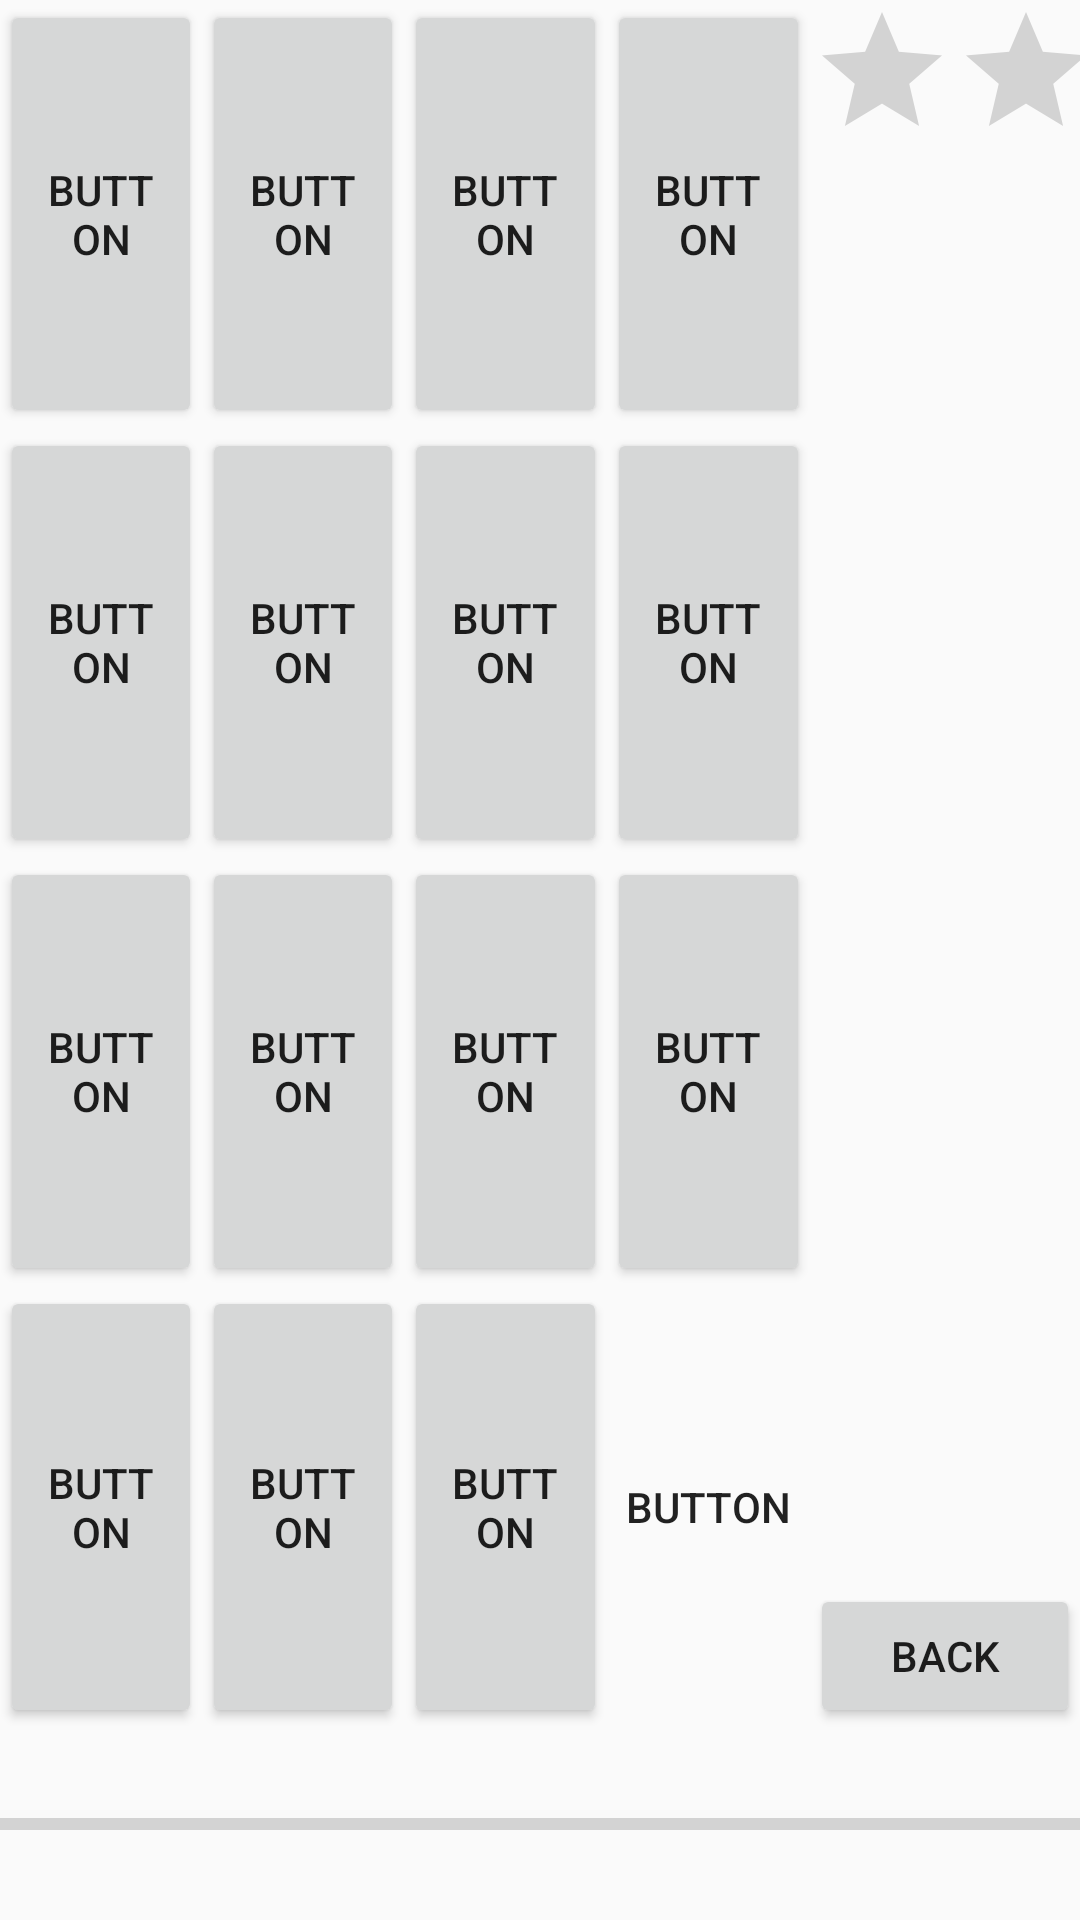

Layout XML and referenced resources for this Android screen:
<!-- AndroidManifest.xml: application theme AppTheme -->
<!-- res/layout/turn_card_game.xml -->
<?xml version="1.0" encoding="utf-8"?>
<LinearLayout xmlns:android="http://schemas.android.com/apk/res/android"
    android:orientation="vertical" android:layout_width="match_parent"
    android:layout_height="match_parent"
    android:weightSum="10"
    >

    <LinearLayout
        android:layout_width="match_parent"
        android:layout_height="0dp"
        android:layout_weight="9"
        android:orientation="horizontal"
        android:weightSum="4">

        <TableLayout
            android:layout_width="0dp"
            android:layout_height="match_parent"
            android:layout_weight="3"
            android:stretchColumns="*"
            android:weightSum="4">

            <TableRow
                android:layout_width="match_parent"
                android:layout_height="0dp"
                android:layout_weight="1"
                android:weightSum="4">

                <Button
                    android:id="@+id/button1"
                    android:layout_width="0dp"
                    android:layout_height="fill_parent"
                    android:text="Button"
                    android:layout_weight="1"/>

                <Button
                    android:id="@+id/button2"
                    android:layout_width="0dp"
                    android:layout_height="fill_parent"
                    android:text="Button"
                    android:layout_weight="1"/>

                <Button
                    android:id="@+id/button3"
                    android:layout_width="0dp"
                    android:layout_height="fill_parent"
                    android:text="Button"
                    android:layout_weight="1"/>

                <Button
                    android:id="@+id/button4"
                    android:layout_width="0dp"
                    android:layout_height="fill_parent"
                    android:elevation="0dp"
                    android:text="Button"
                    android:layout_weight="1"/>
            </TableRow>

            <TableRow
                android:layout_width="match_parent"
                android:layout_height="0dp"
                android:layout_weight="1"
                android:weightSum="4">

                <Button
                    android:id="@+id/button5"
                    android:layout_width="0dp"
                    android:layout_height="fill_parent"
                    android:text="Button"
                    android:layout_weight="1"/>

                <Button
                    android:id="@+id/button6"
                    android:layout_width="0dp"
                    android:layout_height="fill_parent"
                    android:text="Button"
                    android:layout_weight="1"/>

                <Button
                    android:id="@+id/button7"
                    android:layout_width="0dp"
                    android:layout_height="fill_parent"
                    android:text="Button"
                    android:layout_weight="1"/>

                <Button
                    android:id="@+id/button8"
                    android:layout_width="0dp"
                    android:layout_height="fill_parent"
                    android:text="Button"
                    android:layout_weight="1"/>
            </TableRow>

            <TableRow
                android:layout_width="match_parent"
                android:layout_height="0dp"
                android:layout_weight="1"
                android:weightSum="4">

                <Button
                    android:id="@+id/button9"
                    android:layout_width="0dp"
                    android:layout_height="fill_parent"
                    android:text="Button"
                    android:layout_weight="1"/>

                <Button
                    android:id="@+id/button10"
                    android:layout_width="0dp"
                    android:layout_height="fill_parent"
                    android:text="Button"
                    android:layout_weight="1"/>

                <Button
                    android:id="@+id/button11"
                    android:layout_width="0dp"
                    android:layout_height="fill_parent"
                    android:text="Button"
                    android:layout_weight="1"/>

                <Button
                    android:id="@+id/button12"
                    android:layout_width="0dp"
                    android:layout_height="fill_parent"
                    android:text="Button"
                    android:layout_weight="1"/>
            </TableRow>

            <TableRow

                android:layout_width="match_parent"
                android:layout_height="0dp"
                android:layout_weight="1"
                android:weightSum="4">

                <Button
                    android:id="@+id/button13"
                    android:layout_width="0dp"
                    android:layout_height="fill_parent"
                    android:text="Button"
                    android:layout_weight="1"/>

                <Button
                    android:id="@+id/button14"
                    android:layout_width="0dp"
                    android:layout_height="fill_parent"
                    android:text="Button"
                    android:layout_weight="1"/>

                <Button
                    android:id="@+id/button15"
                    android:layout_width="0dp"
                    android:layout_height="fill_parent"
                    android:text="Button"
                    android:layout_weight="1"/>

                <Button
                    android:id="@+id/button16"
                    android:layout_width="0dp"
                    android:layout_height="fill_parent"
                    android:background="@drawable/tt"
                    android:text="Button"
                    android:layout_weight="1"/>
            </TableRow>
        </TableLayout>

        <RelativeLayout
            android:layout_width="0dp"
            android:layout_height="match_parent"
            android:layout_weight="1">

            <RatingBar
                android:id="@+id/ratingBar1"
                android:layout_width="wrap_content"
                android:layout_height="wrap_content" />

            <Button
                android:id="@+id/back"
                android:layout_width="match_parent"
                android:layout_height="wrap_content"
                android:layout_alignParentBottom="true"
                android:layout_alignParentEnd="true"
                android:gravity="center"
                android:text="Back" />

        </RelativeLayout>
    </LinearLayout>

    <ProgressBar
        style="?android:attr/progressBarStyleHorizontal"
        android:layout_width="match_parent"
        android:layout_height="0dp"
        android:layout_weight="1"
        android:id="@+id/progressBar"
        />


</LinearLayout>
<!-- resources referenced by this layout -->
<resources>
  <style name="AppTheme" parent="Theme.AppCompat.Light.DarkActionBar">
          
          <item name="colorPrimary">@color/colorPrimary</item>
          <item name="colorPrimaryDark">@color/colorPrimaryDark</item>
          <item name="colorAccent">@color/colorAccent</item>
      </style>
  <color name="colorPrimary">#3F51B5</color>
  <color name="colorPrimaryDark">#303F9F</color>
  <color name="colorAccent">#FF4081</color>
</resources>
